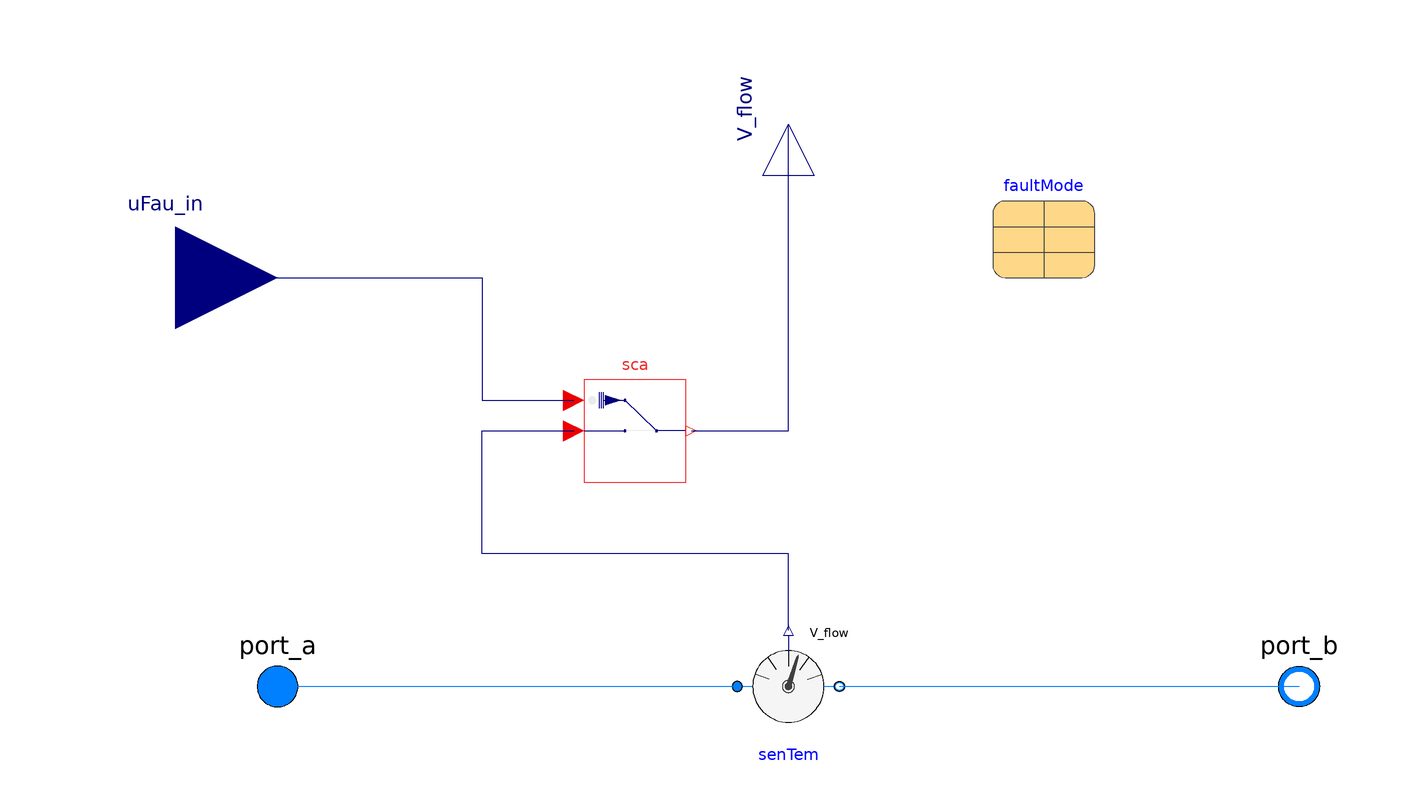

The Modelica model whose source follows is shown above as a component diagram (icons at their Placement, wires along their Line points).

model FaultFlowSensor "Flow rate sensor with faults"
    extends Buildings.Fluid.Interfaces.PartialTwoPort;

  Buildings.Fluid.Sensors.VolumeFlowRate senTem(
    redeclare package Medium = Medium,
    initType=Modelica.Blocks.Types.Init.InitialState,
    m_flow_nominal=m_flow_nominal,
    allowFlowReversal=allowFlowReversal)
             annotation (Placement(transformation(extent={{-10,-10},{10,10}})));
  parameter Modelica.SIunits.MassFlowRate m_flow_nominal
    "Nominal mass flow rate, used for regularization near zero flow";
  parameter Modelica.SIunits.Time tau=1
    "Time constant at nominal flow rate (use tau=0 for steady-state sensor, but see user guide for potential problems)";
      parameter Modelica.Blocks.Types.Init initType = Modelica.Blocks.Types.Init.InitialState
    "Type of initialization (InitialState and InitialOutput are identical)"
  annotation(Evaluate=true, Dialog(group="Initialization"));

  Utilities.InsertionTypes.Variables.SignalCorruption.Scaling sca(
  faultMode=faultMode, use_uFau_in=use_uFau_in)                     "Scale"
    annotation (Placement(transformation(extent={{-40,40},{-20,60}})));
 parameter Utilities.InsertionTypes.Generic.faultMode faultMode
    annotation (Placement(transformation(extent={{40,80},{60,100}})));
  Modelica.Blocks.Interfaces.RealOutput V_flow(final quantity="VolumeFlowRate",final unit="m3/s")
    "Volume flow rate from port_a to port_b"
    annotation (Placement(transformation(
        extent={{-10,-10},{10,10}},
        rotation=90,
        origin={0,110})));
  Modelica.Blocks.Interfaces.RealInput uFau_in if use_uFau_in "Prescribed signal"
    annotation (Placement(transformation(extent={{-140,60},{-100,100}})));
  parameter Boolean use_uFau_in = true "Get the faulty signal from the input connector"
    annotation(Evaluate=true, HideResult=true, Dialog(group="Conditional inputs"));

equation
  connect(port_a, senTem.port_a)
    annotation (Line(points={{-100,0},{-10,0}}, color={0,127,255}));
  connect(senTem.port_b, port_b)
    annotation (Line(points={{10,0},{100,0}}, color={0,127,255}));
  connect(senTem.V_flow,sca. u) annotation (Line(points={{0,11},{0,26},{-60,26},
          {-60,50},{-42,50}}, color={0,0,127}));
  connect(sca.y, V_flow)
    annotation (Line(points={{-19,50},{0,50},{0,110}}, color={0,0,127}));
  connect(uFau_in, sca.uFau_in) annotation (Line(points={{-120,80},{-60,80},{
          -60,56},{-42,56}}, color={0,0,127}));
  annotation (defaultComponentName="senVol",
  Icon(coordinateSystem(preserveAspectRatio=false), graphics={
        Line(visible=(tau <> 0),
        points={{52,60},{58,74},{66,86},{76,92},{88,96},{98,96}}, color={0,
              0,127}),
        Line(visible=(tau <> 0),
        points={{52,60},{58,74},{66,86},{76,92},{88,96},{98,96}}, color={0,
              0,127}),
        Ellipse(
          fillColor={245,245,245},
          fillPattern=FillPattern.Solid,
          extent={{-70.0,-70.0},{70.0,70.0}}),
        Line(points={{0.0,70.0},{0.0,40.0}}),
        Line(points={{22.9,32.8},{40.2,57.3}}),
        Line(points={{-22.9,32.8},{-40.2,57.3}}),
        Line(points={{37.6,13.7},{65.8,23.9}}),
        Line(points={{-37.6,13.7},{-65.8,23.9}}),
        Ellipse(
          lineColor={64,64,64},
          fillColor={255,255,255},
          extent={{-12.0,-12.0},{12.0,12.0}}),
        Polygon(
          rotation=-17.5,
          fillColor={64,64,64},
          pattern=LinePattern.None,
          fillPattern=FillPattern.Solid,
          points={{-5.0,0.0},{-2.0,60.0},{0.0,65.0},{2.0,60.0},{5.0,0.0}}),
        Ellipse(
          fillColor={64,64,64},
          pattern=LinePattern.None,
          fillPattern=FillPattern.Solid,
          extent={{-7.0,-7.0},{7.0,7.0}}),
        Line(points={{0,100},{0,70}}, color={0,0,127}),
        Line(
          points={{-54,-54},{52,76}},
          color={238,46,47},
          thickness=1),
        Line(
          points={{-56,78},{54,-56}},
          color={238,46,47},
          thickness=1)}),                                        Diagram(
        coordinateSystem(preserveAspectRatio=false)));
end FaultFlowSensor;